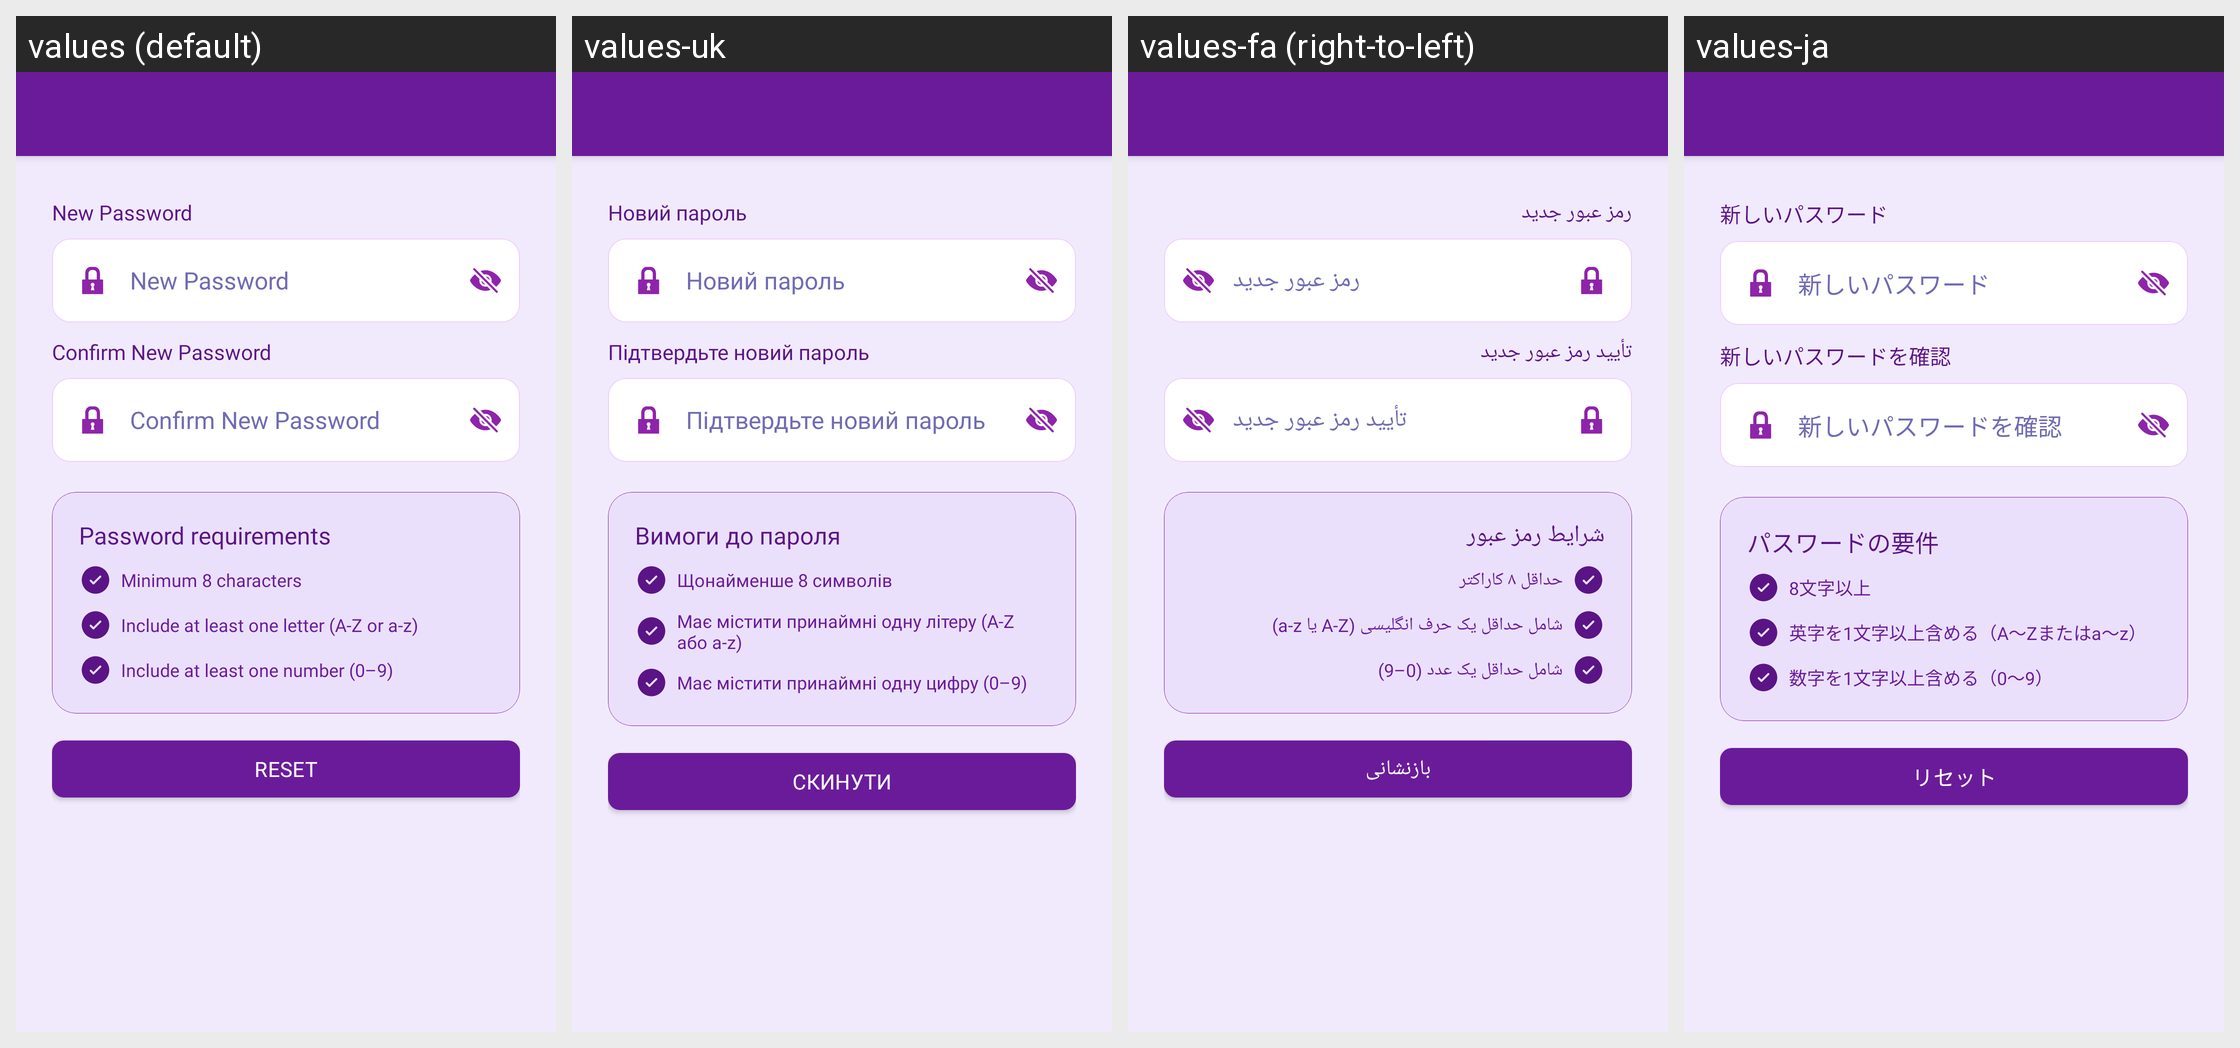

The same Android screen rendered under several of its app's locales, left to right. List the strings drawn on it with the default value and each locale's translation.
Android screen res/layout/activity_profile_reset_password.xml rendered under 4 locales, left to right: values (default), values-uk, values-fa (right-to-left), values-ja. Device: Nexus 5 (rendered at 1080×1920; each locale shown at half size, 540×960, under a caption strip naming it); theme Theme.MoneyTracker.
Other locales in the repository, not shown: values-ar, values-bn, values-cs, values-de, values-el, values-es, values-fr, values-hi, values-in, values-it, values-kn, values-ko, values-ml, values-ms, values-pl, values-pt-rBR, values-ro, values-ru, values-ta-rIN, values-te, values-th, values-tr, values-vi, values-zh-rCN, values-zh-rTW.
Strings drawn on this screen, with the default value and each locale's value (text and hints the layout hard-codes, and strings that could not be matched under every locale, appear in the picture but are not listed):

new_password
  values: New Password
  values-uk: Новий пароль
  values-fa: رمز عبور جدید
  values-ja: 新しいパスワード

confirm_new_password
  values: Confirm New Password
  values-uk: Підтвердьте новий пароль
  values-fa: تأیید رمز عبور جدید
  values-ja: 新しいパスワードを確認

password_requirements
  values: Password requirements
  values-uk: Вимоги до пароля
  values-fa: شرایط رمز عبور
  values-ja: パスワードの要件

minimum_8_characters
  values: Minimum 8 characters
  values-uk: Щонайменше 8 символів
  values-fa: حداقل ۸ کاراکتر
  values-ja: 8文字以上

include_least_letter
  values: Include at least one letter (A-Z or a-z)
  values-uk: Має містити принаймні одну літеру (A-Z або a-z)
  values-fa: شامل حداقل یک حرف انگلیسی (A-Z یا a-z)
  values-ja: 英字を1文字以上含める（A～Zまたはa～z）

include_least_number
  values: Include at least one number (0–9)
  values-uk: Має містити принаймні одну цифру (0–9)
  values-fa: شامل حداقل یک عدد (0–9)
  values-ja: 数字を1文字以上含める（0～9）

reset
  values: Reset
  values-uk: Скинути
  values-fa: بازنشانی
  values-ja: リセット
